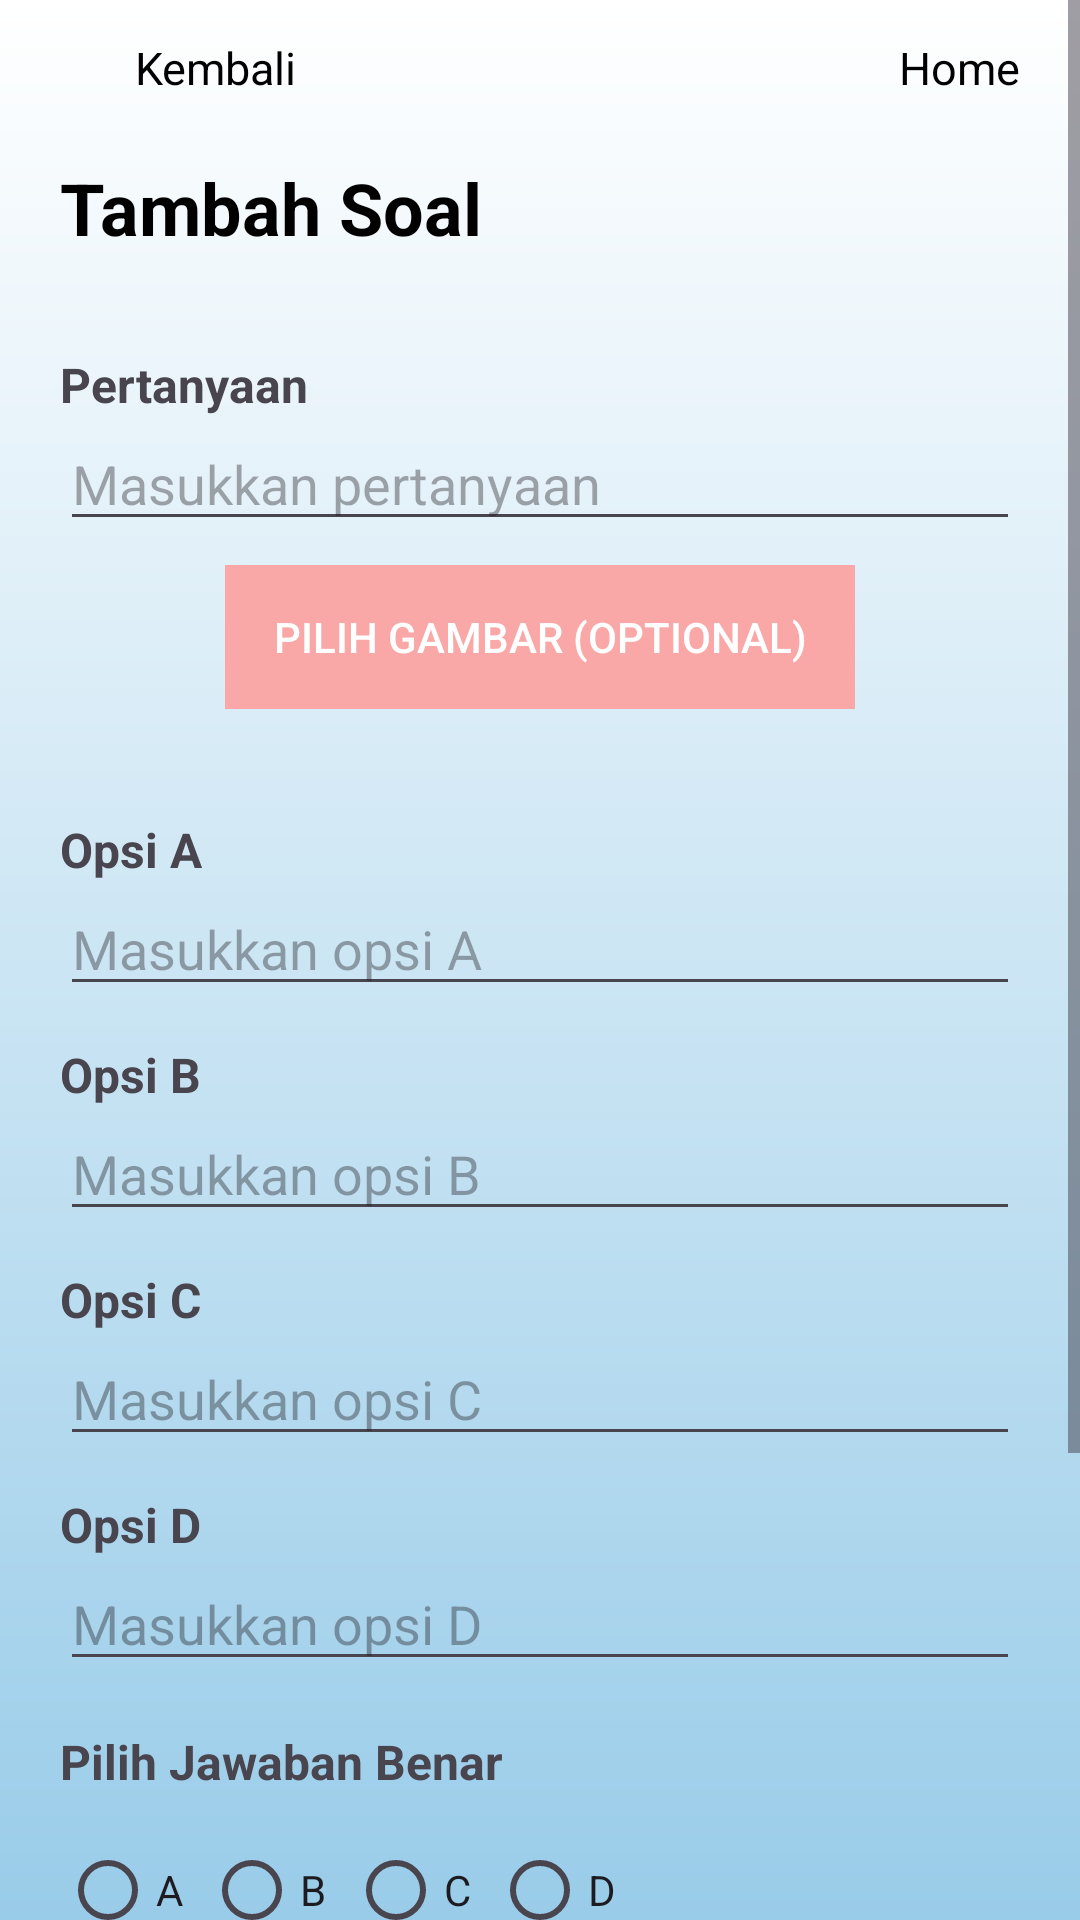

Produce the Android XML layout that renders to this screen, including the resource entries it uses.
<!-- AndroidManifest.xml: application theme Theme.QuizWithFisherYates -->
<!-- res/layout/activity_admin_quiz_create.xml -->
<?xml version="1.0" encoding="utf-8"?>
<ScrollView xmlns:android="http://schemas.android.com/apk/res/android"
    xmlns:tools="http://schemas.android.com/tools"
    xmlns:app="http://schemas.android.com/apk/res-auto"
    android:id="@+id/admin_create_quiz"
    android:layout_width="match_parent"
    android:layout_height="match_parent"
    android:fillViewport="true"
    tools:context=".adminActivities.quizzes.CreateQuiz"
    android:background="@drawable/gradient_background">

    <LinearLayout
        android:layout_width="match_parent"
        android:layout_height="wrap_content"
        android:orientation="vertical"
        android:paddingHorizontal="20dp"
        android:paddingVertical="10dp">

        <LinearLayout
            android:layout_width="match_parent"
            android:layout_height="wrap_content"
            android:orientation="horizontal"
            android:gravity="center_vertical"
            android:paddingBottom="10dp">

            
            <LinearLayout
                android:layout_width="0dp"
                android:layout_height="wrap_content"
                android:layout_weight="1"
                android:orientation="horizontal"
                android:gravity="start|center_vertical"
                android:paddingBottom="8dp"
                android:id="@+id/backButton">

                <ImageView
                    android:layout_width="25dp"
                    android:layout_height="25dp"
                    android:src="@drawable/ic_back"
                    android:contentDescription="Kembali"
                    android:clickable="true"
                    android:focusable="true"
                    android:padding="4dp"
                    app:tint="@color/black" />

                <TextView
                    android:text="Kembali"
                    android:layout_width="wrap_content"
                    android:layout_height="wrap_content"
                    android:textSize="15sp"
                    android:textColor="#000000"/>
            </LinearLayout>

            
            <LinearLayout
                android:layout_width="0dp"
                android:layout_height="wrap_content"
                android:layout_weight="1"
                android:orientation="horizontal"
                android:gravity="end|center_vertical"
                android:paddingBottom="8dp"
                android:onClick="goToAdminMain">

                <ImageView
                    android:id="@+id/homeButton"
                    android:layout_width="25dp"
                    android:layout_height="25dp"
                    android:src="@drawable/ic_home"
                    android:contentDescription="Home"
                    android:clickable="true"
                    android:focusable="true"
                    android:padding="4dp"
                    app:tint="@color/black" />

                <TextView
                    android:text="Home"
                    android:layout_width="wrap_content"
                    android:layout_height="wrap_content"
                    android:textSize="15sp"
                    android:textColor="#000000"/>
            </LinearLayout>
        </LinearLayout>

        <TextView
            android:layout_width="wrap_content"
            android:layout_height="wrap_content"
            android:text="Tambah Soal"
            android:textSize="24sp"
            android:layout_marginBottom="24dp"
            android:textStyle="bold"
            android:textColor="#000" />


        <TextView
            android:layout_width="wrap_content"
            android:layout_height="wrap_content"
            android:text="Pertanyaan"
            android:textStyle="bold"
            android:textSize="16sp"
            android:layout_marginTop="8dp" />

        <EditText
            android:id="@+id/editTextQuestion"
            android:layout_width="match_parent"
            android:layout_height="wrap_content"
            android:hint="Masukkan pertanyaan"
            android:inputType="textMultiLine" />

        <ImageView
            android:id="@+id/imagePreview"
            android:layout_width="match_parent"
            android:layout_height="200dp"
            android:layout_marginTop="8dp"
            android:scaleType="centerCrop"
            android:adjustViewBounds="true"
            android:background="#EEEEEE"
            android:contentDescription="Preview Gambar"
            android:visibility="gone" />

        <androidx.appcompat.widget.AppCompatButton
            android:id="@+id/buttonUploadImage"
            android:layout_width="wrap_content"
            android:layout_height="wrap_content"
            android:text="Pilih Gambar (Optional)"
            android:layout_marginTop="8dp"
            android:background="#f9a7a7"
            android:textColor="#FFFFFF"
            android:paddingLeft="16dp"
            android:paddingRight="16dp"
            android:paddingTop="8dp"
            android:paddingBottom="8dp"
            android:layout_marginBottom="20dp"
            android:stateListAnimator="@null"
            android:layout_gravity="center"/>

        <TextView
            android:layout_width="wrap_content"
            android:layout_height="wrap_content"
            android:text="Opsi A"
            android:textStyle="bold"
            android:textSize="16sp"
            android:layout_marginTop="16dp" />

        <EditText
            android:id="@+id/editTextOptionA"
            android:layout_width="match_parent"
            android:layout_height="wrap_content"
            android:hint="Masukkan opsi A" />

        <TextView
            android:layout_width="wrap_content"
            android:layout_height="wrap_content"
            android:text="Opsi B"
            android:textStyle="bold"
            android:textSize="16sp"
            android:layout_marginTop="12dp" />

        <EditText
            android:id="@+id/editTextOptionB"
            android:layout_width="match_parent"
            android:layout_height="wrap_content"
            android:hint="Masukkan opsi B" />

        <TextView
            android:layout_width="wrap_content"
            android:layout_height="wrap_content"
            android:text="Opsi C"
            android:textStyle="bold"
            android:textSize="16sp"
            android:layout_marginTop="12dp" />

        <EditText
            android:id="@+id/editTextOptionC"
            android:layout_width="match_parent"
            android:layout_height="wrap_content"
            android:hint="Masukkan opsi C" />

        <TextView
            android:layout_width="wrap_content"
            android:layout_height="wrap_content"
            android:text="Opsi D"
            android:textStyle="bold"
            android:textSize="16sp"
            android:layout_marginTop="12dp" />

        <EditText
            android:id="@+id/editTextOptionD"
            android:layout_width="match_parent"
            android:layout_height="wrap_content"
            android:hint="Masukkan opsi D" />

        
        <TextView
            android:layout_width="wrap_content"
            android:layout_height="wrap_content"
            android:text="Pilih Jawaban Benar"
            android:textStyle="bold"
            android:textSize="16sp"
            android:layout_marginTop="16dp" />

        <RadioGroup
            android:id="@+id/radioGroupAnswer"
            android:layout_width="wrap_content"
            android:layout_height="wrap_content"
            android:orientation="horizontal"
            android:layout_marginTop="8dp">

            <RadioButton
                android:id="@+id/radioA"
                android:layout_width="wrap_content"
                android:layout_height="wrap_content"
                android:text="A" />

            <RadioButton
                android:id="@+id/radioB"
                android:layout_width="wrap_content"
                android:layout_height="wrap_content"
                android:text="B" />

            <RadioButton
                android:id="@+id/radioC"
                android:layout_width="wrap_content"
                android:layout_height="wrap_content"
                android:text="C" />

            <RadioButton
                android:id="@+id/radioD"
                android:layout_width="wrap_content"
                android:layout_height="wrap_content"
                android:text="D" />
        </RadioGroup>

        
        <TextView
            android:layout_width="wrap_content"
            android:layout_height="wrap_content"
            android:text="Pilih Tingkat Kesulitan"
            android:textStyle="bold"
            android:textSize="16sp"
            android:layout_marginTop="16dp" />

        <RadioGroup
            android:id="@+id/radioGroupDifficulty"
            android:layout_width="wrap_content"
            android:layout_height="wrap_content"
            android:orientation="horizontal"
            android:layout_marginTop="8dp">

            <RadioButton
                android:id="@+id/difficultEasy"
                android:layout_width="wrap_content"
                android:layout_height="wrap_content"
                android:text="Easy" />

            <RadioButton
                android:id="@+id/difficultMedium"
                android:layout_width="wrap_content"
                android:layout_height="wrap_content"
                android:text="Medium" />

            <RadioButton
                android:id="@+id/difficultHard"
                android:layout_width="wrap_content"
                android:layout_height="wrap_content"
                android:text="Hard" />
        </RadioGroup>

        <androidx.appcompat.widget.AppCompatButton
            android:id="@+id/loginButton"
            style="@style/Widget.AppCompat.Button"
            android:onClick="onSubmit"
            android:layout_width="match_parent"
            android:layout_height="wrap_content"
            android:layout_marginTop="20dp"
            android:layout_marginBottom="20dp"
            android:background="@drawable/rounded_button"
            android:text="Simpan"
            android:textColor="#000" />
    </LinearLayout>
</ScrollView>
<!-- resources referenced by this layout -->
<resources>
  <color name="black">#333</color>
  <!-- drawable gradient_background (drawable) -->
  <?xml version="1.0" encoding="utf-8"?>
  <shape xmlns:android="http://schemas.android.com/apk/res/android"
      android:shape="rectangle">
  
      <gradient
          android:startColor="#FFF"
          android:endColor="#99cce9"
          android:angle="270"
          android:type="linear" />
  </shape>
  <!-- drawable rounded_button (drawable) -->
  <?xml version="1.0" encoding="utf-8"?>
  <shape xmlns:android="http://schemas.android.com/apk/res/android"
      android:shape="rectangle">
      <solid android:color="@color/primary"/>
      <corners android:radius="7dp"/>
  </shape>
  <style name="Theme.QuizWithFisherYates" parent="Theme.Material3.Light.NoActionBar" />
  <color name="primary">#a4c9ff</color>
</resources>
